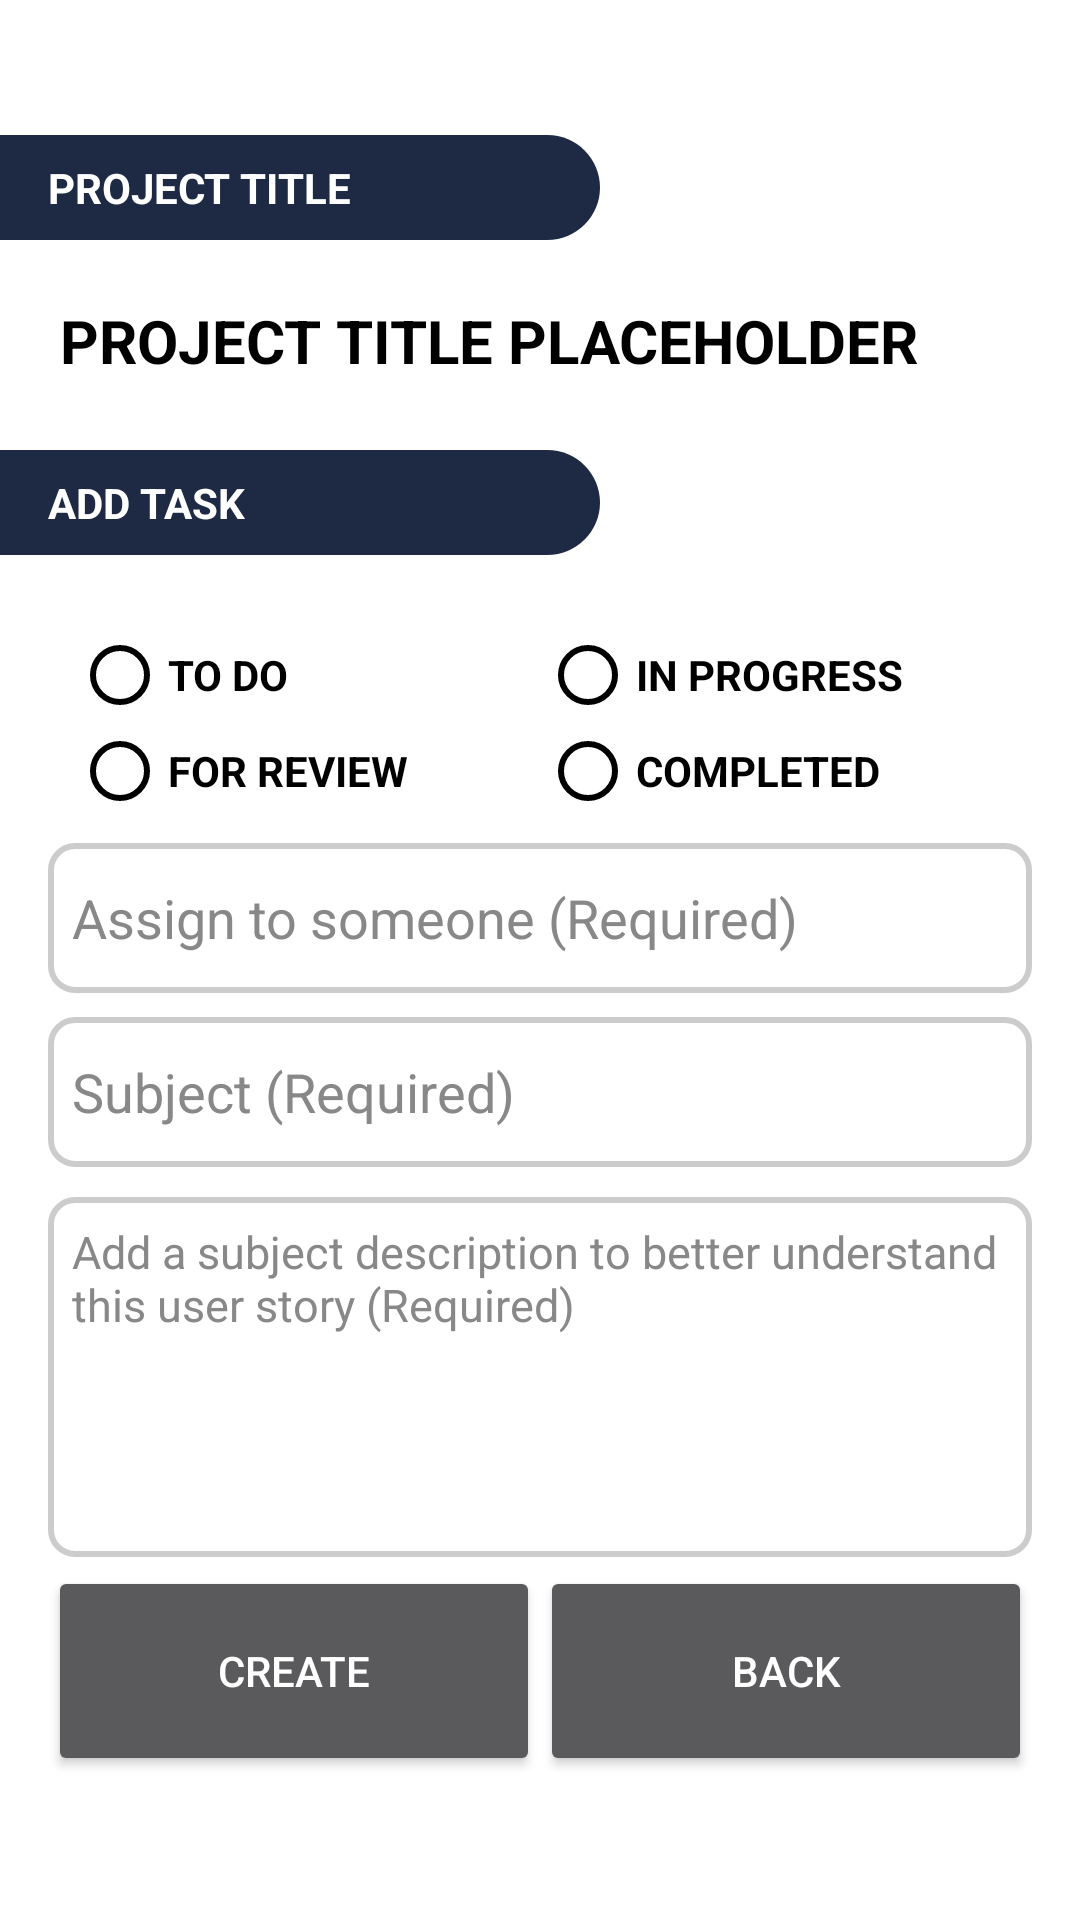

Android layout source for this screen:
<!-- AndroidManifest.xml: application theme Theme.ProjectManagementApp -->
<!-- res/layout/activity_task_creation.xml -->
<?xml version="1.0" encoding="utf-8"?>
<androidx.constraintlayout.widget.ConstraintLayout xmlns:android="http://schemas.android.com/apk/res/android"
    xmlns:app="http://schemas.android.com/apk/res-auto"
    xmlns:tools="http://schemas.android.com/tools"
    android:id="@+id/main"
    android:layout_width="match_parent"
    android:layout_height="match_parent"
    android:background="@color/white"
    tools:context=".TaskCreation">




    

    <TextView
        android:layout_width="200dp"
        android:layout_height="wrap_content"
        android:layout_marginTop="45dp"
        android:background="@drawable/rounded_section"
        android:paddingHorizontal="16dp"
        android:paddingVertical="8dp"
        android:text="PROJECT TITLE"
        android:textAllCaps="true"
        android:textColor="@color/white"
        android:textStyle="bold"
        app:layout_constraintEnd_toEndOf="parent"
        app:layout_constraintHorizontal_bias="0.0"
        app:layout_constraintStart_toStartOf="parent"
        app:layout_constraintTop_toTopOf="parent"
        tools:ignore="HardcodedText" />

    <TextView
        android:id="@+id/ProjectTitle"
        android:layout_width="match_parent"
        android:layout_height="wrap_content"
        android:text="Project Title Placeholder"
        android:textSize="20sp"
        android:textAllCaps="true"
        android:textStyle="bold"
        android:textColor="#000000"
        android:layout_marginTop="100dp"
        android:layout_marginStart="20dp"
        app:layout_constraintStart_toStartOf="parent"
        app:layout_constraintEnd_toEndOf="parent"
        app:layout_constraintTop_toTopOf="parent" />


    <TextView
        android:id="@+id/sectionDivider2"
        android:layout_width="200dp"
        android:layout_height="wrap_content"
        android:layout_marginTop="150dp"
        android:background="@drawable/rounded_section"
        android:paddingHorizontal="16dp"
        android:paddingVertical="8dp"
        android:text="ADD TASK"
        android:textAllCaps="true"
        android:textColor="@color/white"
        android:textStyle="bold"
        app:layout_constraintEnd_toEndOf="parent"
        app:layout_constraintHorizontal_bias="0.0"
        app:layout_constraintStart_toStartOf="parent"
        app:layout_constraintTop_toTopOf="parent"
        tools:ignore="HardcodedText" />

    <LinearLayout
        android:layout_width="match_parent"
        android:layout_height="wrap_content"
        android:orientation="vertical"
        android:padding="16dp"
        app:layout_constraintEnd_toEndOf="parent"
        app:layout_constraintStart_toStartOf="parent"
        app:layout_constraintTop_toBottomOf="@id/sectionDivider2">




        <GridLayout
            android:id="@+id/radioGroup"
            android:layout_width="match_parent"
            android:layout_height="wrap_content"
            android:columnCount="2"
            android:padding="8dp">

            <RadioButton
                android:id="@+id/radio1"
                android:layout_width="0dp"
                android:layout_height="wrap_content"
                android:layout_columnWeight="1"
                android:buttonTint="#000000"
                android:text="TO DO"
                android:textColor="#000000"
                android:textStyle="bold" />

            <RadioButton
                android:id="@+id/radio2"
                android:layout_width="0dp"
                android:layout_height="wrap_content"
                android:layout_columnWeight="1"
                android:buttonTint="#000000"
                android:text="IN PROGRESS"
                android:textColor="#000000"
                android:textStyle="bold" />

            <RadioButton
                android:id="@+id/radio3"
                android:layout_width="0dp"
                android:layout_height="wrap_content"
                android:layout_columnWeight="1"
                android:buttonTint="#000000"
                android:text="FOR REVIEW"
                android:textColor="#000000"
                android:textStyle="bold" />

            <RadioButton
                android:id="@+id/radio4"
                android:layout_width="0dp"
                android:layout_height="wrap_content"
                android:layout_columnWeight="1"
                android:buttonTint="#000000"
                android:text="COMPLETED"
                android:textColor="#000000"
                android:textStyle="bold" />
        </GridLayout>












        <LinearLayout
            android:layout_width="match_parent"
            android:layout_height="wrap_content"
            android:orientation="horizontal"
            android:layout_marginBottom="8dp"
            android:textColor="#000000"
            android:weightSum="2">

            <EditText
                android:id="@+id/assignTo"
                android:layout_width="match_parent"
                android:layout_height="50dp"
                android:layout_weight="1"
                android:autofillHints="name"
                android:background="@drawable/textfield_border"
                android:hint="Assign to someone (Required)"
                android:inputType="text"
                android:textColor="@android:color/black"
                android:textColorHint="#888888"
                tools:ignore="HardcodedText,InefficientWeight" />


        </LinearLayout>

        <EditText
            android:id="@+id/subject"
            android:layout_width="match_parent"
            android:layout_height="50dp"
            android:hint="Subject (Required)"
            android:background="@drawable/textfield_border"
            tools:ignore="HardcodedText"
            android:textColor="@android:color/black"
            android:textColorHint="#888888"
            android:inputType="text"
            android:autofillHints=""/>

        <EditText
            android:id="@+id/description"
            android:layout_width="match_parent"
            android:layout_height="120dp"
            android:hint="Add a subject description to better understand this user story (Required)"
            android:inputType="textMultiLine"
            android:minLines="3"
            android:layout_marginTop="10dp"
            android:background="@drawable/textfield_border"
            android:gravity="top|start"
            android:scrollbars="vertical"
            android:textColor="@android:color/black"
            android:textColorHint="#888888"
            android:overScrollMode="always"
            android:textSize="15sp"
            android:autofillHints=""/>



        <LinearLayout

            android:layout_width="match_parent"
            android:layout_height="wrap_content"
            android:orientation="horizontal"
            android:gravity="center"
            android:layout_marginTop="3dp">

            <Button
                android:id="@+id/createBtn"
                android:layout_width="0dp"
                android:layout_weight="1"
                android:text="CREATE"
                android:layout_height="70dp"
                tools:ignore="ButtonStyle,HardcodedText" />

            <Button
                android:id="@+id/backBtn"
                android:layout_width="0dp"
                android:layout_weight="1"
                android:text="BACK"
                android:layout_height="70dp"
                tools:ignore="ButtonStyle,HardcodedText" />
        </LinearLayout>


    </LinearLayout>



































    



















</androidx.constraintlayout.widget.ConstraintLayout>
<!-- resources referenced by this layout -->
<resources>
  <color name="white">#FFFFFFFF</color>
  <!-- drawable rounded_section (drawable) -->
  <?xml version="1.0" encoding="utf-8"?>
  
  <shape xmlns:android="http://schemas.android.com/apk/res/android"
      android:shape="rectangle">
      <solid android:color="@color/charcoal_blue" />
      <corners android:topRightRadius="50dp"
          android:bottomRightRadius="50dp"
          android:topLeftRadius="0dp"
          android:bottomLeftRadius="0dp" />
  </shape>
  <!-- drawable textfield_border (drawable) -->
  <?xml version="1.0" encoding="utf-8"?>
  
  <shape xmlns:android="http://schemas.android.com/apk/res/android"
      android:shape="rectangle">
      <solid android:color="#FFFFFF"/> 
      <stroke android:width="2dp" android:color="#CCCCCC"/> 
      <corners android:radius="8dp"/> 
      <padding android:left="8dp" android:top="8dp" android:right="8dp" android:bottom="8dp"/>
  </shape>
  <style name="Theme.ProjectManagementApp" parent="Base.Theme.ProjectManagementApp" />
  <color name="charcoal_blue">#1E2A44</color>
  <style name="Base.Theme.ProjectManagementApp" parent="Theme.AppCompat">
          
           <item name="colorPrimary">@color/charcoal_blue</item>
           <item name="colorPrimaryVariant">@color/mustard</item>
           <item name="colorOnPrimary">@color/white</item>
  
  
          <item name="windowActionBar">false</item>
          <item name="windowNoTitle">true</item>
  
  
      </style>
  <color name="mustard">#FB8C00</color>
</resources>
